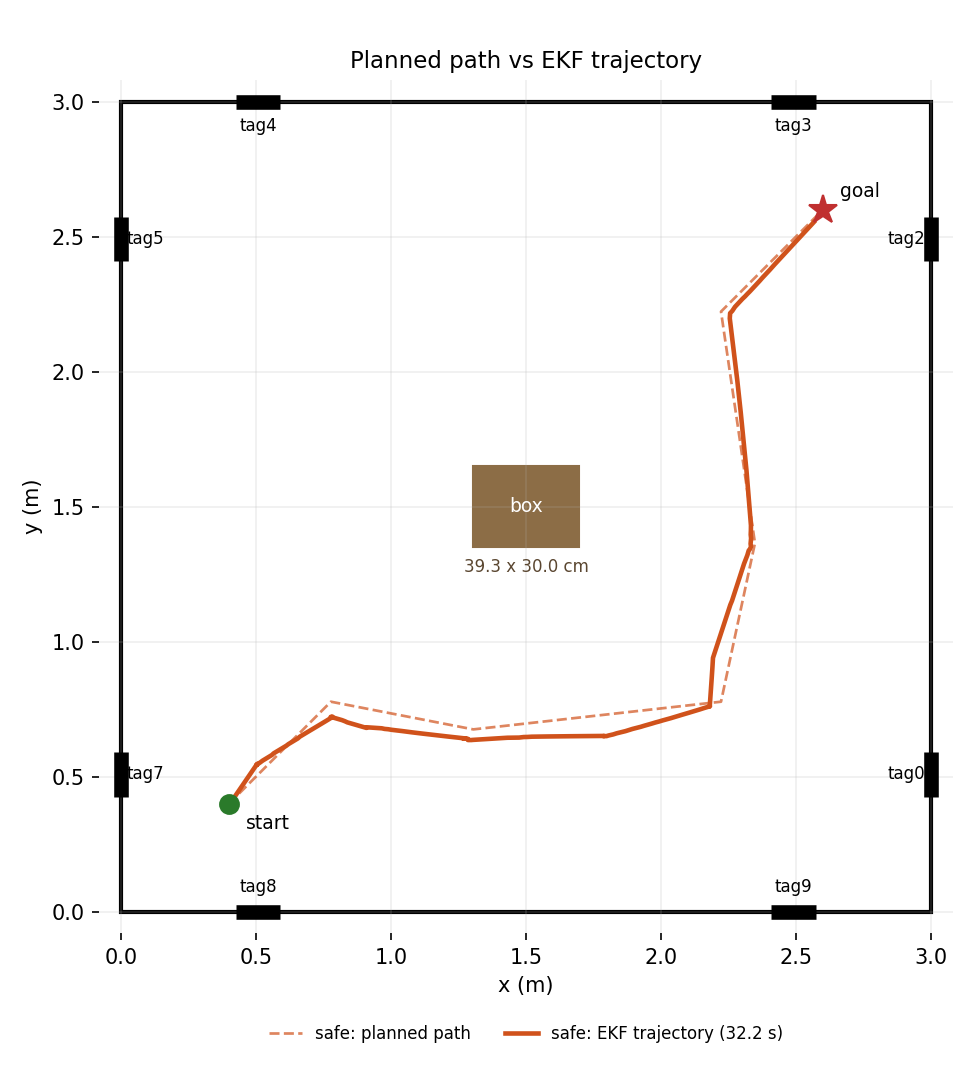

The file beside this chart, header and first rows:
t, x, y, theta, sx, sy, stheta, L, R, state
0.000, 0.4000, 0.4000, 0.0000, 0.0300, 0.0300, 0.0524, 0.000, 0.000, settle
0.050, 0.4000, 0.4000, 0.0000, 0.0300, 0.0300, 0.0524, 0.000, 0.000, settle
0.102, 0.4000, 0.4000, 0.0000, 0.0300, 0.0300, 0.0524, 0.000, 0.000, settle
0.152, 0.4000, 0.4000, 0.0000, 0.0300, 0.0300, 0.0524, 0.000, 0.000, settle
0.204, 0.4000, 0.4000, 0.0000, 0.0300, 0.0300, 0.0524, 0.000, 0.000, settle
0.255, 0.4000, 0.4000, 0.0000, 0.0300, 0.0300, 0.0524, 0.000, 0.000, settle
0.306, 0.4000, 0.4000, 0.0000, 0.0300, 0.0300, 0.0524, 0.000, 0.000, settle
0.357, 0.4000, 0.4000, 0.0000, 0.0300, 0.0300, 0.0524, 0.000, 0.000, settle
0.407, 0.4000, 0.4000, 0.0000, 0.0300, 0.0300, 0.0524, 0.000, 0.000, settle
0.458, 0.4000, 0.4000, 0.0000, 0.0300, 0.0300, 0.0524, 0.000, 0.000, settle
0.509, 0.4000, 0.4000, 0.0000, 0.0300, 0.0300, 0.0524, 0.000, 0.000, settle
0.560, 0.4000, 0.4000, 0.0000, 0.0300, 0.0300, 0.0524, 0.000, 0.000, settle
0.612, 0.4000, 0.4000, 0.0000, 0.0300, 0.0300, 0.0524, 0.000, 0.000, settle
0.663, 0.4000, 0.4000, 0.0000, 0.0300, 0.0300, 0.0524, 0.000, 0.000, settle
0.717, 0.4000, 0.4000, 0.0000, 0.0300, 0.0300, 0.0524, 0.000, 0.000, settle
0.768, 0.4000, 0.4000, 0.0000, 0.0300, 0.0300, 0.0524, 0.000, 0.000, settle
0.820, 0.4000, 0.4000, 0.0000, 0.0300, 0.0300, 0.0524, 0.000, 0.000, settle
0.871, 0.4000, 0.4000, 0.0000, 0.0300, 0.0300, 0.0524, 0.000, 0.000, settle
0.922, 0.4000, 0.4000, 0.0000, 0.0300, 0.0300, 0.0524, 0.000, 0.000, settle
0.973, 0.4000, 0.4000, 0.0000, 0.0300, 0.0300, 0.0524, 0.000, 0.000, settle
1.025, 0.4000, 0.4000, 0.0000, 0.0300, 0.0300, 0.0524, -0.110, 0.126, spin
1.075, 0.4000, 0.4000, 0.0000, 0.0300, 0.0300, 0.0524, -0.221, 0.254, spin
1.127, 0.4000, 0.4000, 0.0000, 0.0300, 0.0300, 0.0524, -0.329, 0.378, spin
1.178, 0.4000, 0.4000, 0.0000, 0.0300, 0.0300, 0.0524, -0.329, 0.378, spin
1.229, 0.4000, 0.4000, 0.0000, 0.0300, 0.0300, 0.0524, -0.329, 0.378, spin
1.280, 0.4000, 0.4000, 0.0000, 0.0300, 0.0300, 0.0524, -0.329, 0.378, spin
1.331, 0.4000, 0.4000, 0.0323, 0.0300, 0.0300, 0.0752, -0.329, 0.378, spin
1.382, 0.4000, 0.4000, 0.1447, 0.0300, 0.0300, 0.1255, -0.329, 0.378, spin
1.433, 0.4000, 0.4000, 0.2561, 0.0300, 0.0300, 0.1606, -0.329, 0.378, spin
1.484, 0.4000, 0.4000, 0.3684, 0.0300, 0.0300, 0.1895, -0.329, 0.378, spin
1.535, 0.4000, 0.4000, 0.4812, 0.0300, 0.0300, 0.2146, -0.329, 0.378, spin
1.585, 0.4000, 0.4000, 0.5928, 0.0300, 0.0300, 0.2368, -0.329, 0.378, spin
1.636, 0.4000, 0.4000, 0.7049, 0.0300, 0.0300, 0.2573, 0.000, 0.000, verify
1.688, 0.4000, 0.4000, 0.8155, 0.0300, 0.0300, 0.2759, 0.000, 0.000, verify
1.739, 0.4000, 0.4000, 0.8155, 0.0300, 0.0300, 0.2759, 0.000, 0.000, verify
1.790, 0.4000, 0.4000, 0.8155, 0.0300, 0.0300, 0.2759, 0.000, 0.000, verify
1.841, 0.4000, 0.4000, 0.8155, 0.0300, 0.0300, 0.2759, 0.000, 0.000, verify
1.892, 0.4000, 0.4000, 0.8155, 0.0300, 0.0300, 0.2759, 0.000, 0.000, verify
1.943, 0.4000, 0.4000, 0.8155, 0.0300, 0.0300, 0.2759, 0.000, 0.000, verify
1.994, 0.4000, 0.4000, 0.8155, 0.0300, 0.0300, 0.2759, 0.000, 0.000, verify
2.045, 0.4000, 0.4000, 0.8155, 0.0300, 0.0300, 0.2759, 0.000, 0.000, verify
2.095, 0.4000, 0.4000, 0.8155, 0.0300, 0.0300, 0.2759, 0.000, 0.000, verify
2.147, 0.4000, 0.4000, 0.8155, 0.0300, 0.0300, 0.2759, 0.000, 0.000, verify
2.198, 0.4000, 0.4000, 0.8155, 0.0300, 0.0300, 0.2759, 0.000, 0.000, verify
2.248, 0.4000, 0.4000, 0.8155, 0.0300, 0.0300, 0.2759, 0.000, 0.000, verify
2.299, 0.4000, 0.4000, 0.8155, 0.0300, 0.0300, 0.2759, 0.000, 0.000, verify
2.349, 0.4000, 0.4000, 0.8155, 0.0300, 0.0300, 0.2759, 0.000, 0.000, verify
2.400, 0.4000, 0.4000, 0.8155, 0.0300, 0.0300, 0.2759, 0.000, 0.000, verify
2.451, 0.4000, 0.4000, 0.8155, 0.0300, 0.0300, 0.2759, 0.000, 0.000, verify
2.502, 0.3990, 0.3930, 0.9716, 0.0300, 0.0295, 0.0521, 0.067, 0.067, drive
2.553, 0.3990, 0.3930, 0.9716, 0.0300, 0.0295, 0.0521, 0.134, 0.134, drive
2.604, 0.3990, 0.3930, 0.9716, 0.0300, 0.0295, 0.0521, 0.200, 0.200, drive
2.656, 0.3990, 0.3930, 0.9716, 0.0300, 0.0295, 0.0521, 0.200, 0.200, drive
2.706, 0.4005, 0.3951, 0.9716, 0.0300, 0.0296, 0.0529, 0.200, 0.200, drive
2.757, 0.4082, 0.4065, 0.9716, 0.0299, 0.0297, 0.0569, 0.200, 0.200, drive
2.808, 0.4156, 0.4173, 0.9716, 0.0299, 0.0298, 0.0605, 0.200, 0.200, drive
2.859, 0.4233, 0.4285, 0.9716, 0.0299, 0.0300, 0.0641, 0.200, 0.200, drive
2.913, 0.4307, 0.4394, 0.9716, 0.0299, 0.0301, 0.0673, 0.200, 0.200, drive
2.964, 0.4383, 0.4505, 0.9716, 0.0299, 0.0303, 0.0705, 0.200, 0.200, drive
3.015, 0.4459, 0.4616, 0.9716, 0.0299, 0.0305, 0.0735, 0.200, 0.200, drive
... 571 more rows
